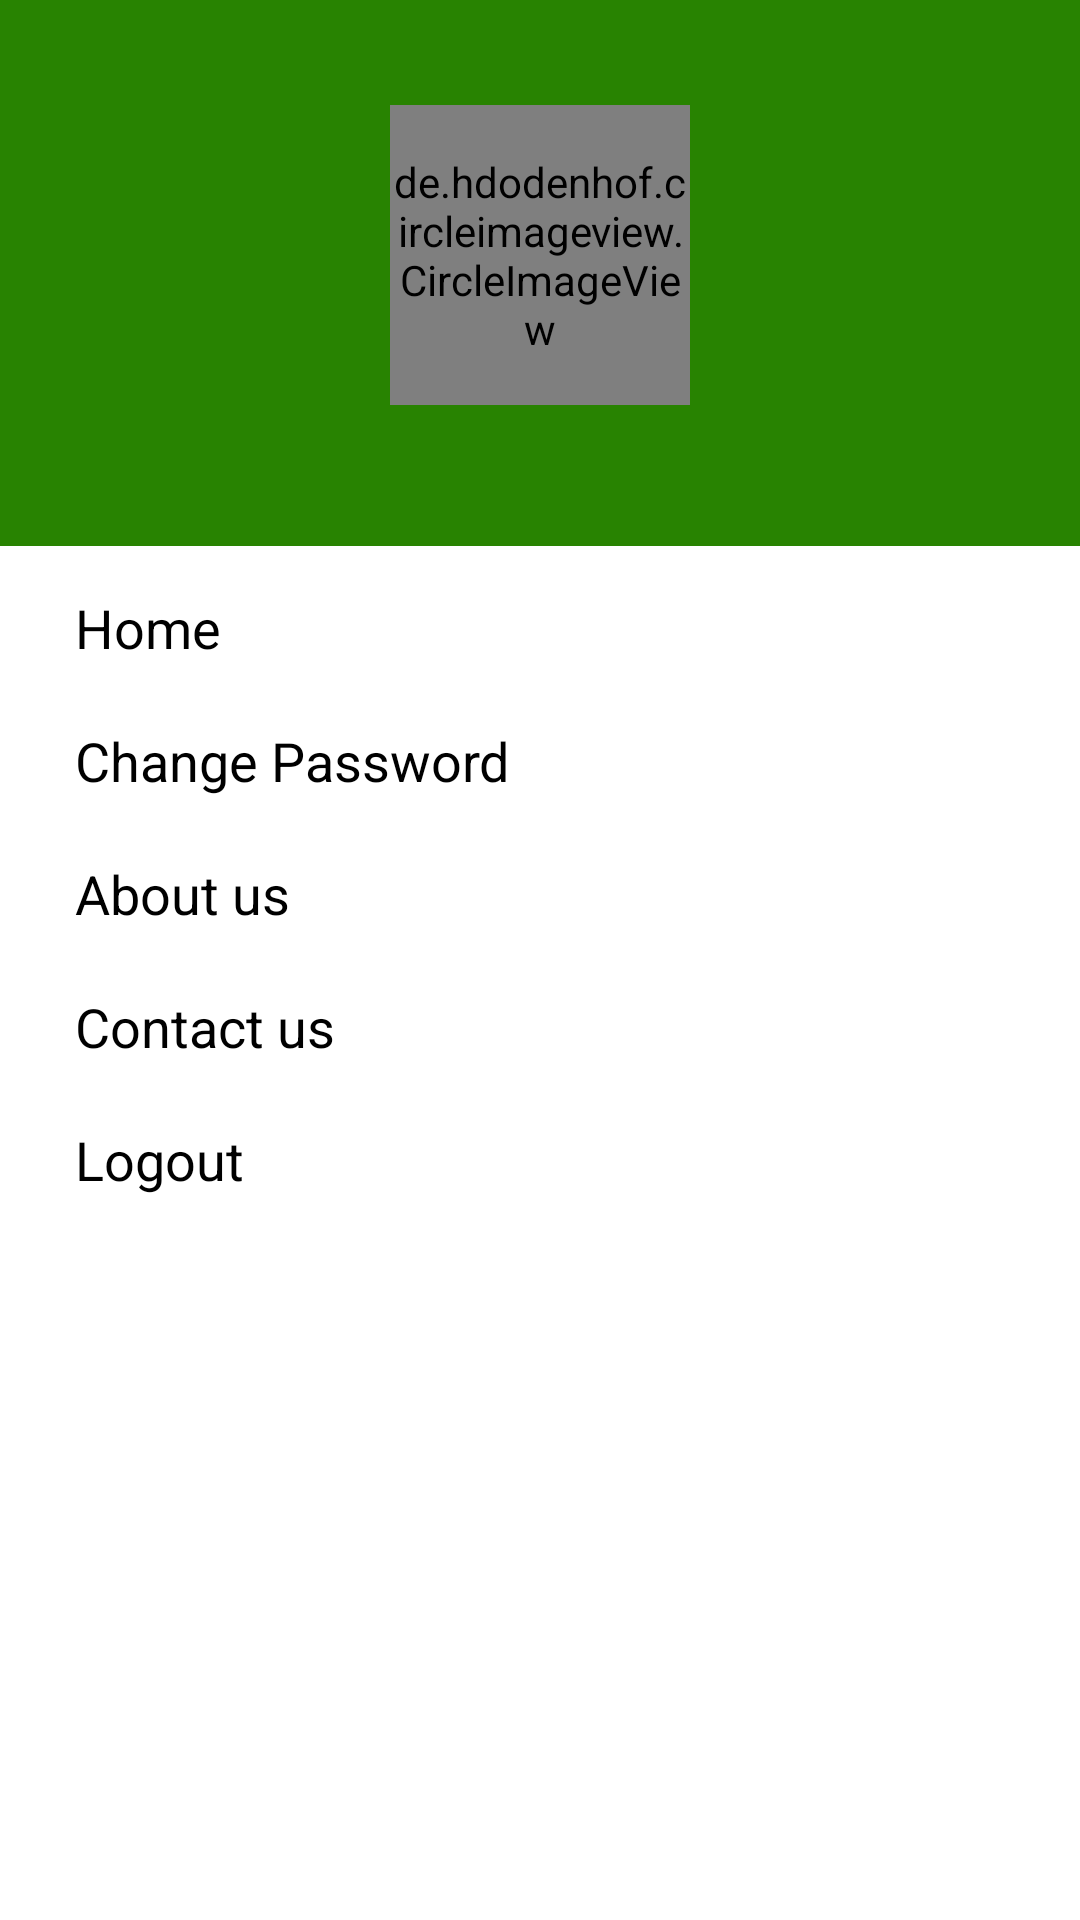

Write the Android layout XML for this screen, with the resource values it uses.
<!-- AndroidManifest.xml: application theme Theme.Demo -->
<!-- res/layout/drawer.xml -->
<?xml version="1.0" encoding="utf-8"?>
<LinearLayout xmlns:android="http://schemas.android.com/apk/res/android"
    xmlns:app="http://schemas.android.com/apk/res-auto"
    xmlns:tools="http://schemas.android.com/tools"
    android:layout_width="match_parent"
    android:layout_height="match_parent"
    android:orientation="vertical"
    android:id="@+id/drawer">

    <LinearLayout
        android:id="@+id/lnProfile"
        android:layout_width="match_parent"
        android:layout_height="wrap_content"
        android:gravity="center"
        android:background="@color/purple_500"
        android:paddingTop="20dp"
        android:paddingBottom="20dp"
        android:orientation="vertical">

        <de.hdodenhof.circleimageview.CircleImageView
            android:id="@+id/profile_image"
            android:layout_width="100dp"
            android:layout_height="100dp"
            android:layout_gravity="center"
            android:layout_marginTop="15dp"
            android:src="@drawable/profile"
            app:civ_border_color="#ffffff"
            app:civ_border_width="2dp" />

        <TextView
            android:id="@+id/txtName"
            android:layout_width="wrap_content"
            android:layout_height="wrap_content"
            android:layout_centerVertical="true"
            android:layout_centerInParent="true"
            android:textSize="20dp"
            android:textColor="@color/white"
            android:text=""/>



    </LinearLayout>

    <ScrollView
        android:layout_width="match_parent"
        android:layout_height="match_parent">
        <LinearLayout
            android:layout_width="match_parent"
            android:layout_height="match_parent"
            android:orientation="vertical">
            <TextView
                android:id="@+id/txthome"
                android:layout_width="match_parent"
                android:layout_height="wrap_content"
                android:layout_centerVertical="true"
                android:layout_centerInParent="true"
                android:textSize="18dp"
                android:paddingTop="5dp"
                android:paddingBottom="5dp"
                android:text="Home"
                android:layout_gravity="left"
                android:paddingLeft="25dp"
                android:layout_marginTop="10dp"/>

            <TextView
                android:id="@+id/ChangePass"
                android:layout_width="match_parent"
                android:layout_height="wrap_content"
                android:layout_centerVertical="true"
                android:layout_centerInParent="true"
                android:textSize="18dp"
                android:text="Change Password"
                android:layout_gravity="left"
                android:paddingLeft="25dp"
                android:layout_marginTop="10dp"
                android:paddingTop="5dp"
                android:paddingBottom="5dp"/>

            <TextView
                android:id="@+id/Aboutus"
                android:layout_width="match_parent"
                android:layout_height="wrap_content"
                android:layout_centerVertical="true"
                android:layout_centerInParent="true"
                android:textSize="18dp"
                android:text="About us"
                android:layout_gravity="left"
                android:paddingLeft="25dp"
                android:layout_marginTop="10dp"
                android:paddingTop="5dp"
                android:paddingBottom="5dp"/>

            <TextView
                android:id="@+id/Contactus"
                android:layout_width="match_parent"
                android:layout_height="wrap_content"
                android:layout_centerVertical="true"
                android:layout_centerInParent="true"
                android:textSize="18dp"
                android:text="Contact us"
                android:layout_gravity="left"
                android:paddingLeft="25dp"
                android:layout_marginTop="10dp"
                android:paddingTop="5dp"
                android:paddingBottom="5dp"/>

            <TextView
                android:id="@+id/logout"
                android:layout_width="match_parent"
                android:layout_height="wrap_content"
                android:layout_centerVertical="true"
                android:layout_centerInParent="true"
                android:textSize="18dp"
                android:text="Logout"
                android:layout_gravity="left"
                android:paddingLeft="25dp"
                android:layout_marginTop="10dp"
                android:paddingTop="5dp"
                android:paddingBottom="5dp"/>


        </LinearLayout>
    </ScrollView>

</LinearLayout>
<!-- resources referenced by this layout -->
<resources>
  <color name="purple_500">#288301</color>
  <color name="white">#FFFFFFFF</color>
  <!-- drawable profile: png bitmap (drawable, 94416 bytes) -->
  <style name="Theme.Demo" parent="Theme.MaterialComponents.DayNight.NoActionBar">
          
          <item name="colorPrimary">#229224</item>
          <item name="colorPrimaryVariant">@color/purple_700</item>
          <item name="colorOnPrimary">@color/white</item>
          
          <item name="colorSecondary">@color/teal_200</item>
          <item name="colorSecondaryVariant">@color/teal_700</item>
          <item name="colorOnSecondary">@color/black</item>
          <item name="android:textColor">@color/black</item>
          
          <item name="android:statusBarColor" tools:targetApi="l">?attr/colorPrimaryVariant</item>
          
      </style>
  <color name="purple_700">#288301</color>
  <color name="teal_200">#156860</color>
  <color name="teal_700">#FF018786</color>
  <color name="black">#FF000000</color>
</resources>
